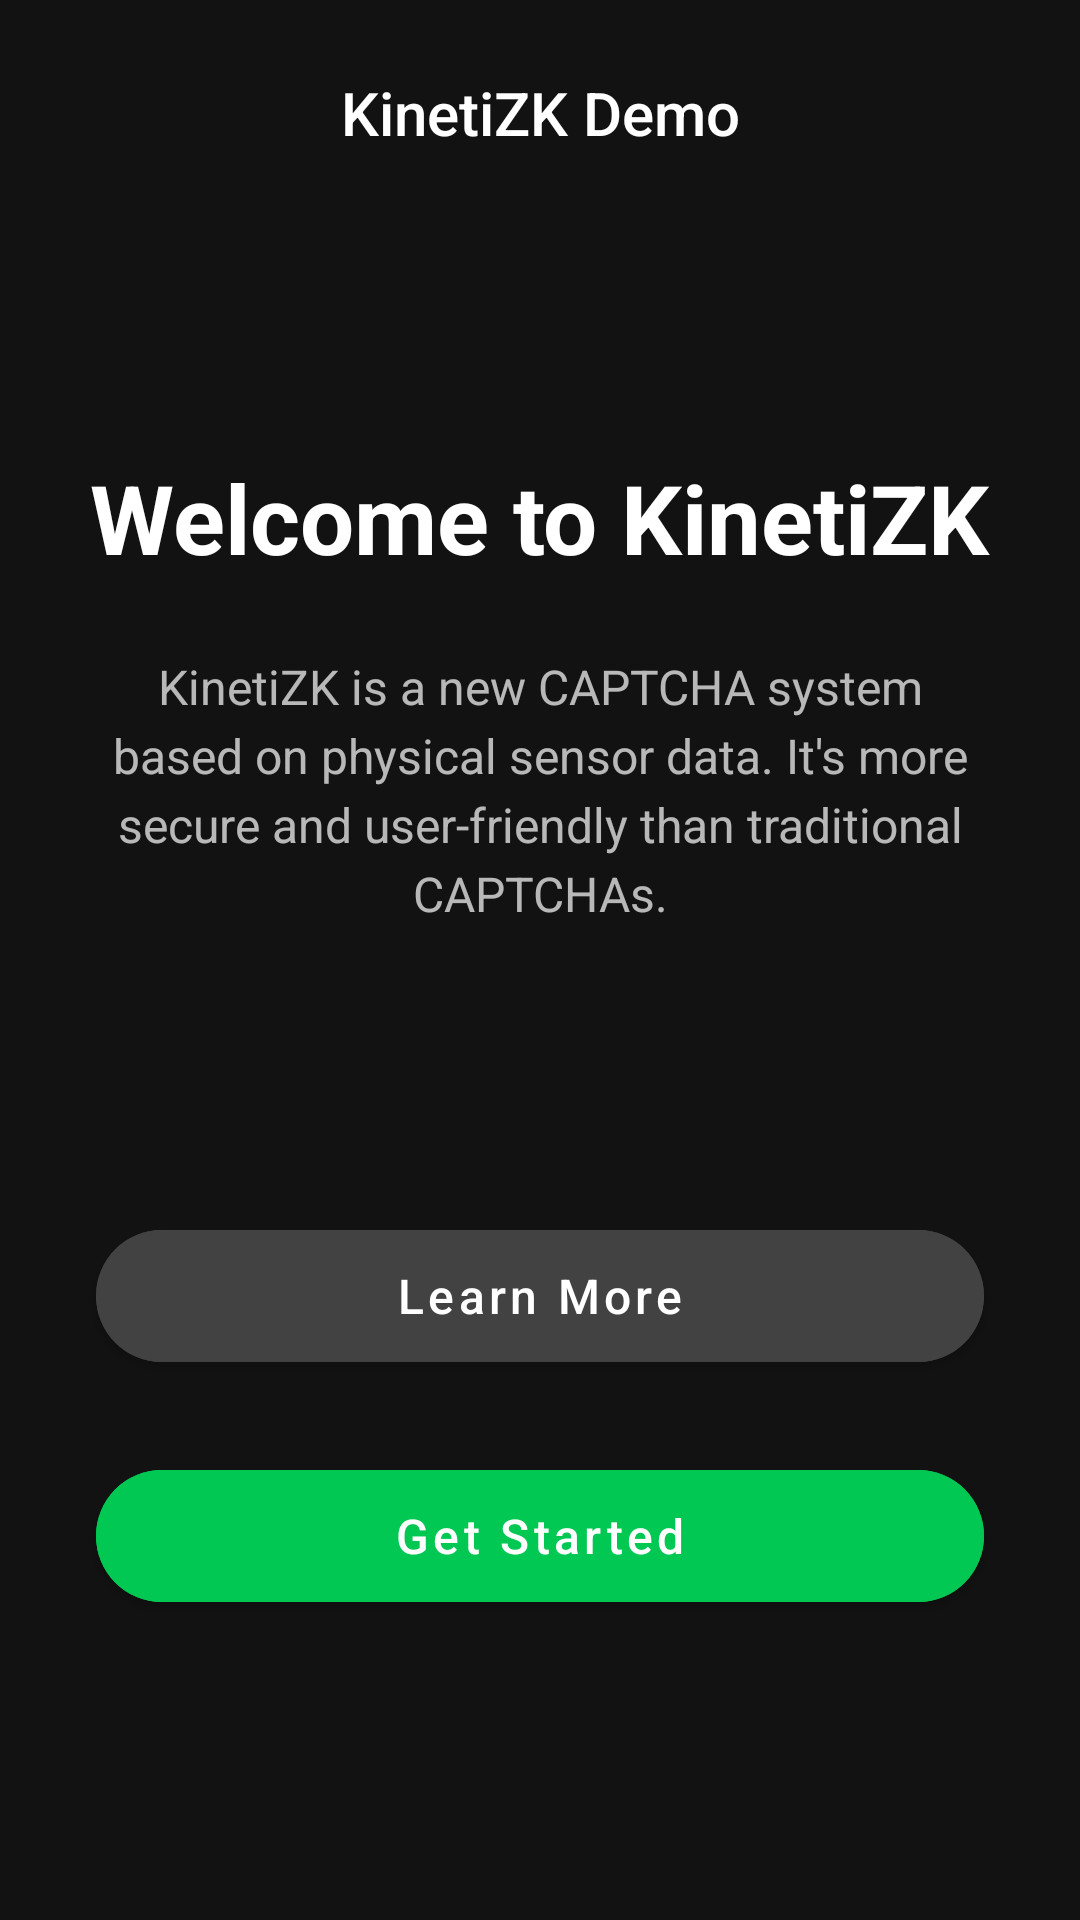

Reconstruct the res/layout file that produces this screen, plus the resources it refers to.
<!-- AndroidManifest.xml: activity theme Theme.KinetiZKDemo.Splash -->
<!-- res/layout/activity_splash.xml -->
<?xml version="1.0" encoding="utf-8"?>
<androidx.constraintlayout.widget.ConstraintLayout xmlns:android="http://schemas.android.com/apk/res/android"
    xmlns:app="http://schemas.android.com/apk/res-auto"
    xmlns:tools="http://schemas.android.com/tools"
    android:layout_width="match_parent"
    android:layout_height="match_parent"
    android:background="@color/background_dark"
    tools:context=".SplashActivity">

    <TextView
        android:id="@+id/tvAppName"
        android:layout_width="wrap_content"
        android:layout_height="wrap_content"
        android:text="KinetiZK Demo"
        android:textColor="@color/white"
        android:textSize="20sp"
        android:fontFamily="sans-serif-medium"
        app:layout_constraintEnd_toEndOf="parent"
        app:layout_constraintStart_toStartOf="parent"
        app:layout_constraintTop_toTopOf="parent"
        android:layout_marginTop="24dp" />

    <TextView
        android:id="@+id/tvWelcome"
        android:layout_width="wrap_content"
        android:layout_height="wrap_content"
        android:text="Welcome to KinetiZK"
        android:textColor="@color/white"
        android:textSize="32sp"
        android:textStyle="bold"
        android:layout_marginTop="100dp"
        app:layout_constraintEnd_toEndOf="parent"
        app:layout_constraintStart_toStartOf="parent"
        app:layout_constraintTop_toBottomOf="@+id/tvAppName" />

    <TextView
        android:id="@+id/tvDescription"
        android:layout_width="0dp"
        android:layout_height="wrap_content"
        android:text="KinetiZK is a new CAPTCHA system based on physical sensor data. It's more secure and user-friendly than traditional CAPTCHAs."
        android:textColor="@color/text_secondary"
        android:textSize="16sp"
        android:textAlignment="center"
        android:lineSpacingExtra="4dp"
        android:layout_marginTop="24dp"
        android:layout_marginStart="32dp"
        android:layout_marginEnd="32dp"
        app:layout_constraintEnd_toEndOf="parent"
        app:layout_constraintStart_toStartOf="parent"
        app:layout_constraintTop_toBottomOf="@+id/tvWelcome" />

    <com.google.android.material.button.MaterialButton
        android:id="@+id/btnGetStarted"
        android:layout_width="0dp"
        android:layout_height="56dp"
        android:text="Get Started"
        android:textAllCaps="false"
        android:textSize="16sp"
        app:cornerRadius="28dp"
        android:backgroundTint="@color/primary_green"
        android:layout_marginStart="32dp"
        android:layout_marginEnd="32dp"
        android:layout_marginBottom="100dp"
        app:layout_constraintBottom_toBottomOf="parent"
        app:layout_constraintEnd_toEndOf="parent"
        app:layout_constraintStart_toStartOf="parent" />

    <com.google.android.material.button.MaterialButton
        android:id="@+id/btnLearnMore"
        android:layout_width="0dp"
        android:layout_height="56dp"
        android:text="Learn More"
        android:textAllCaps="false"
        android:textSize="16sp"
        app:cornerRadius="28dp"
        android:backgroundTint="@color/secondary_gray"
        android:layout_marginStart="32dp"
        android:layout_marginEnd="32dp"
        android:layout_marginBottom="24dp"
        app:layout_constraintBottom_toTopOf="@+id/btnGetStarted"
        app:layout_constraintEnd_toEndOf="parent"
        app:layout_constraintStart_toStartOf="parent" />

</androidx.constraintlayout.widget.ConstraintLayout>
<!-- resources referenced by this layout -->
<resources>
  <color name="background_dark">#121212</color>
  <color name="primary_green">#00C853</color>
  <color name="secondary_gray">#424242</color>
  <color name="text_secondary">#B3FFFFFF</color>
  <color name="white">#FFFFFFFF</color>
  <style name="Theme.KinetiZKDemo.Splash" parent="Theme.MaterialComponents.DayNight.NoActionBar">
          
          <item name="android:statusBarColor">@color/background_dark</item>
          
          
          
      </style>
</resources>
